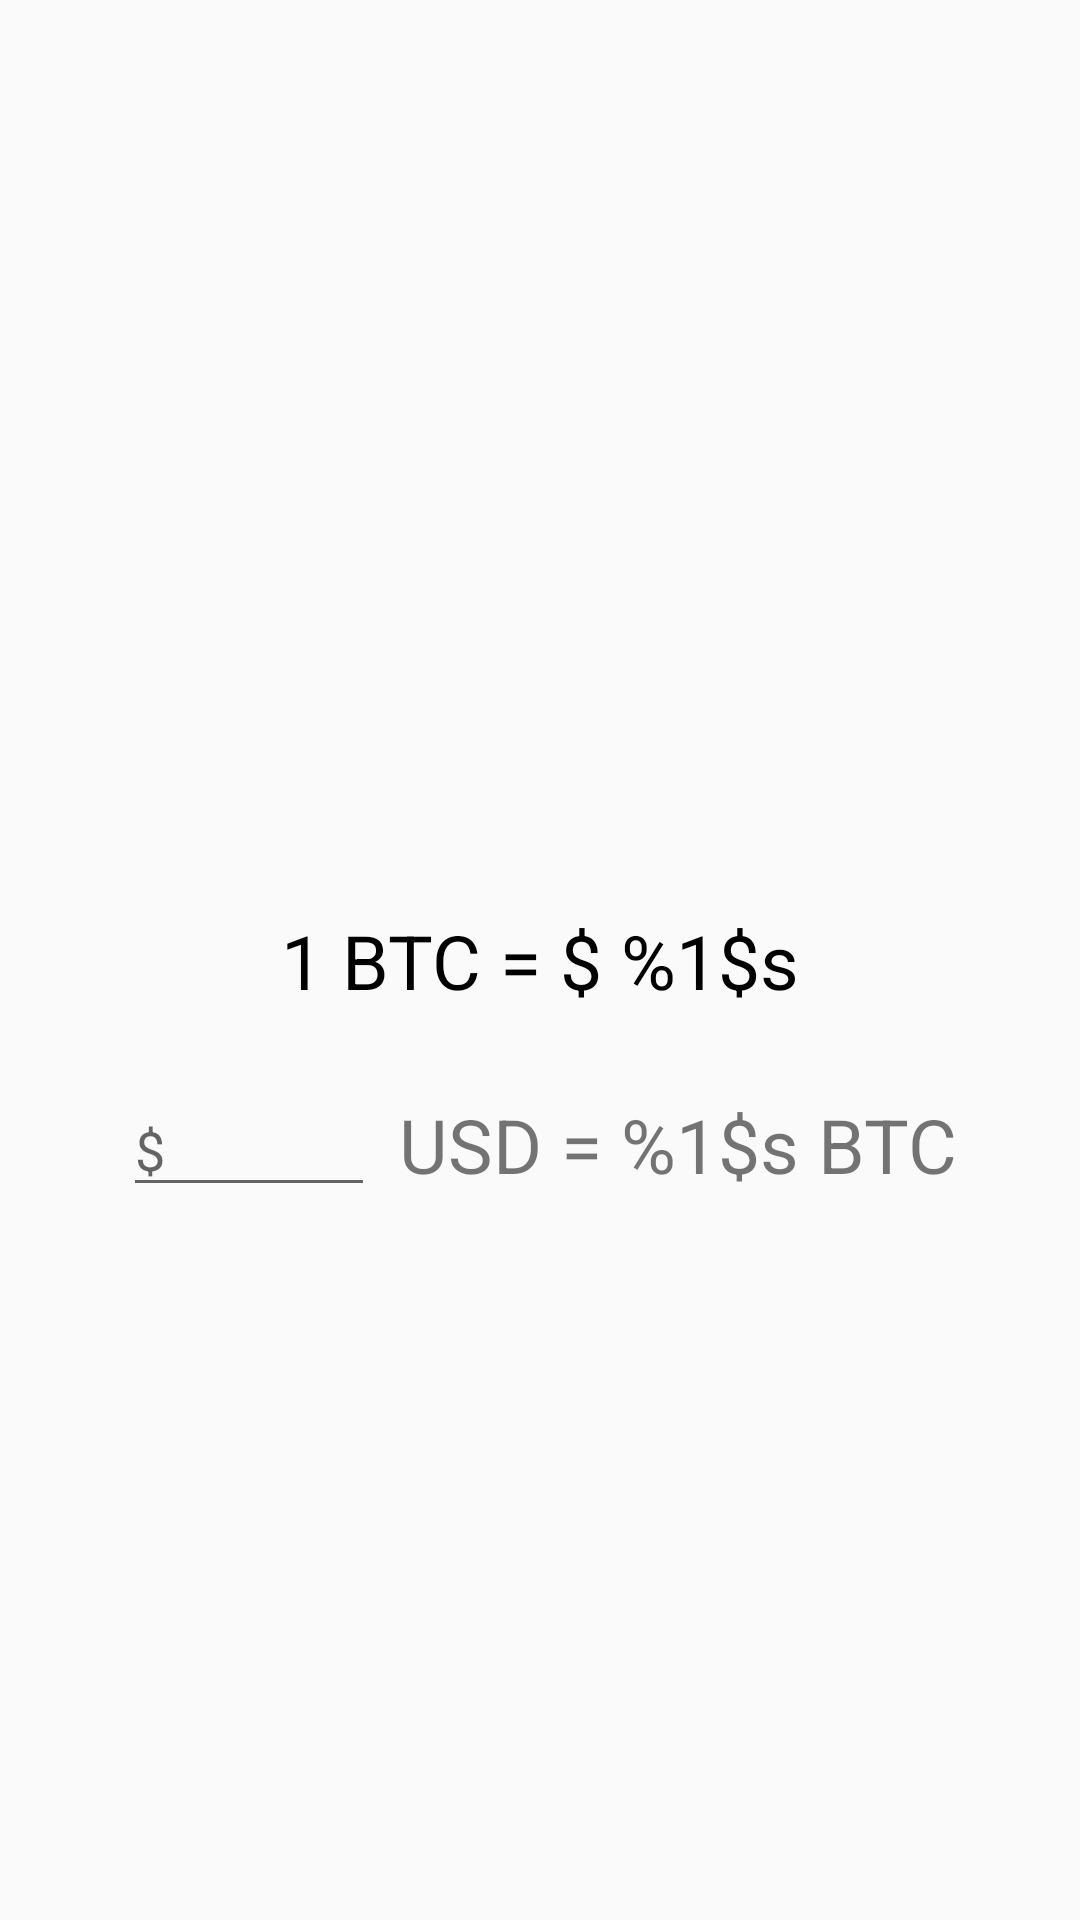

Layout XML and referenced resources for this Android screen:
<!-- AndroidManifest.xml: application theme AppTheme -->
<!-- res/layout/fragment_realtime.xml -->
<?xml version="1.0" encoding="utf-8"?>
<androidx.constraintlayout.widget.ConstraintLayout xmlns:android="http://schemas.android.com/apk/res/android"
    xmlns:app="http://schemas.android.com/apk/res-auto"
    xmlns:tools="http://schemas.android.com/tools"
    android:layout_width="match_parent"
    android:layout_height="match_parent"
    android:gravity="center"
    android:orientation="vertical"
    tools:context=".RealtimeFragment">

    <TextView
        android:id="@+id/tvPriceRealtime"
        android:layout_width="wrap_content"
        android:layout_height="wrap_content"
        android:text="@string/_1_btc_equals"
        android:textColor="@color/colorBlack"
        android:textSize="25sp"
        app:layout_constraintBottom_toBottomOf="parent"
        app:layout_constraintEnd_toEndOf="parent"
        app:layout_constraintStart_toStartOf="parent"
        app:layout_constraintTop_toTopOf="parent" />

    <LinearLayout
        android:layout_width="match_parent"
        android:layout_height="wrap_content"
        android:layout_marginTop="24dp"
        android:gravity="center"
        android:orientation="horizontal"
        app:layout_constraintEnd_toEndOf="parent"
        app:layout_constraintHorizontal_bias="0.0"
        app:layout_constraintStart_toStartOf="parent"
        app:layout_constraintTop_toBottomOf="@+id/tvPriceRealtime">

        <EditText
            android:id="@+id/etValueUSD"
            android:layout_width="wrap_content"
            android:layout_height="wrap_content"
            android:ems="4"
            android:hint="@string/input_value_in_USD"
            android:inputType="numberDecimal" />

        <TextView
            android:id="@+id/tvUSDtoBTC"
            android:layout_width="wrap_content"
            android:layout_height="wrap_content"
            android:layout_marginStart="8dp"
            android:text="@string/usd_to_btc"
            android:textSize="25sp" />

    </LinearLayout>


</androidx.constraintlayout.widget.ConstraintLayout>
<!-- resources referenced by this layout -->
<resources>
  <color name="colorBlack">#000</color>
  <string name="_1_btc_equals">1 BTC = $ %1$s</string>
  <string name="input_value_in_USD">$</string>
  <string name="usd_to_btc">USD = %1$s BTC</string>
  <style name="AppTheme" parent="Theme.AppCompat.Light.NoActionBar">
          
          <item name="colorPrimary">@color/colorPrimary</item>
          <item name="colorPrimaryDark">@color/colorPrimaryDark</item>
          <item name="colorAccent">@color/colorAccent</item>
          
          <item name="android:statusBarColor">@color/colorPrimaryDark</item>
          <item name="android:windowLightStatusBar">true</item>
      </style>
  <color name="colorPrimary">#008577</color>
  <color name="colorPrimaryDark">#00574B</color>
  <color name="colorAccent">#D81B60</color>
</resources>
